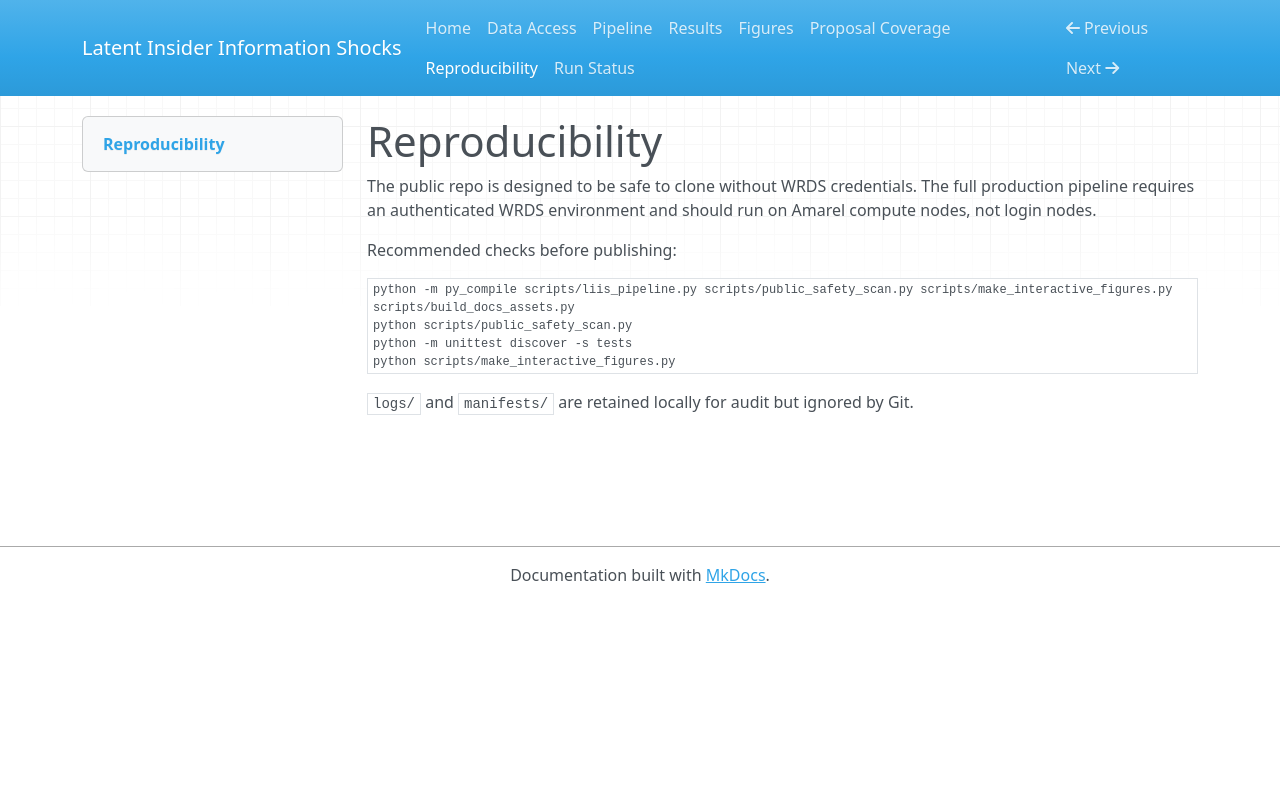

repository: NimaTaheri1378/latent-insider-information-shocks · page: reproducibility/index.html · generator: mkdocs

# Reproducibility

The public repo is designed to be safe to clone without WRDS credentials. The
full production pipeline requires an authenticated WRDS environment and should
run on Amarel compute nodes, not login nodes.

Recommended checks before publishing:

```bash
python -m py_compile scripts/liis_pipeline.py scripts/public_safety_scan.py scripts/make_interactive_figures.py scripts/build_docs_assets.py
python scripts/public_safety_scan.py
python -m unittest discover -s tests
python scripts/make_interactive_figures.py
```

`logs/` and `manifests/` are retained locally for audit but ignored by Git.
